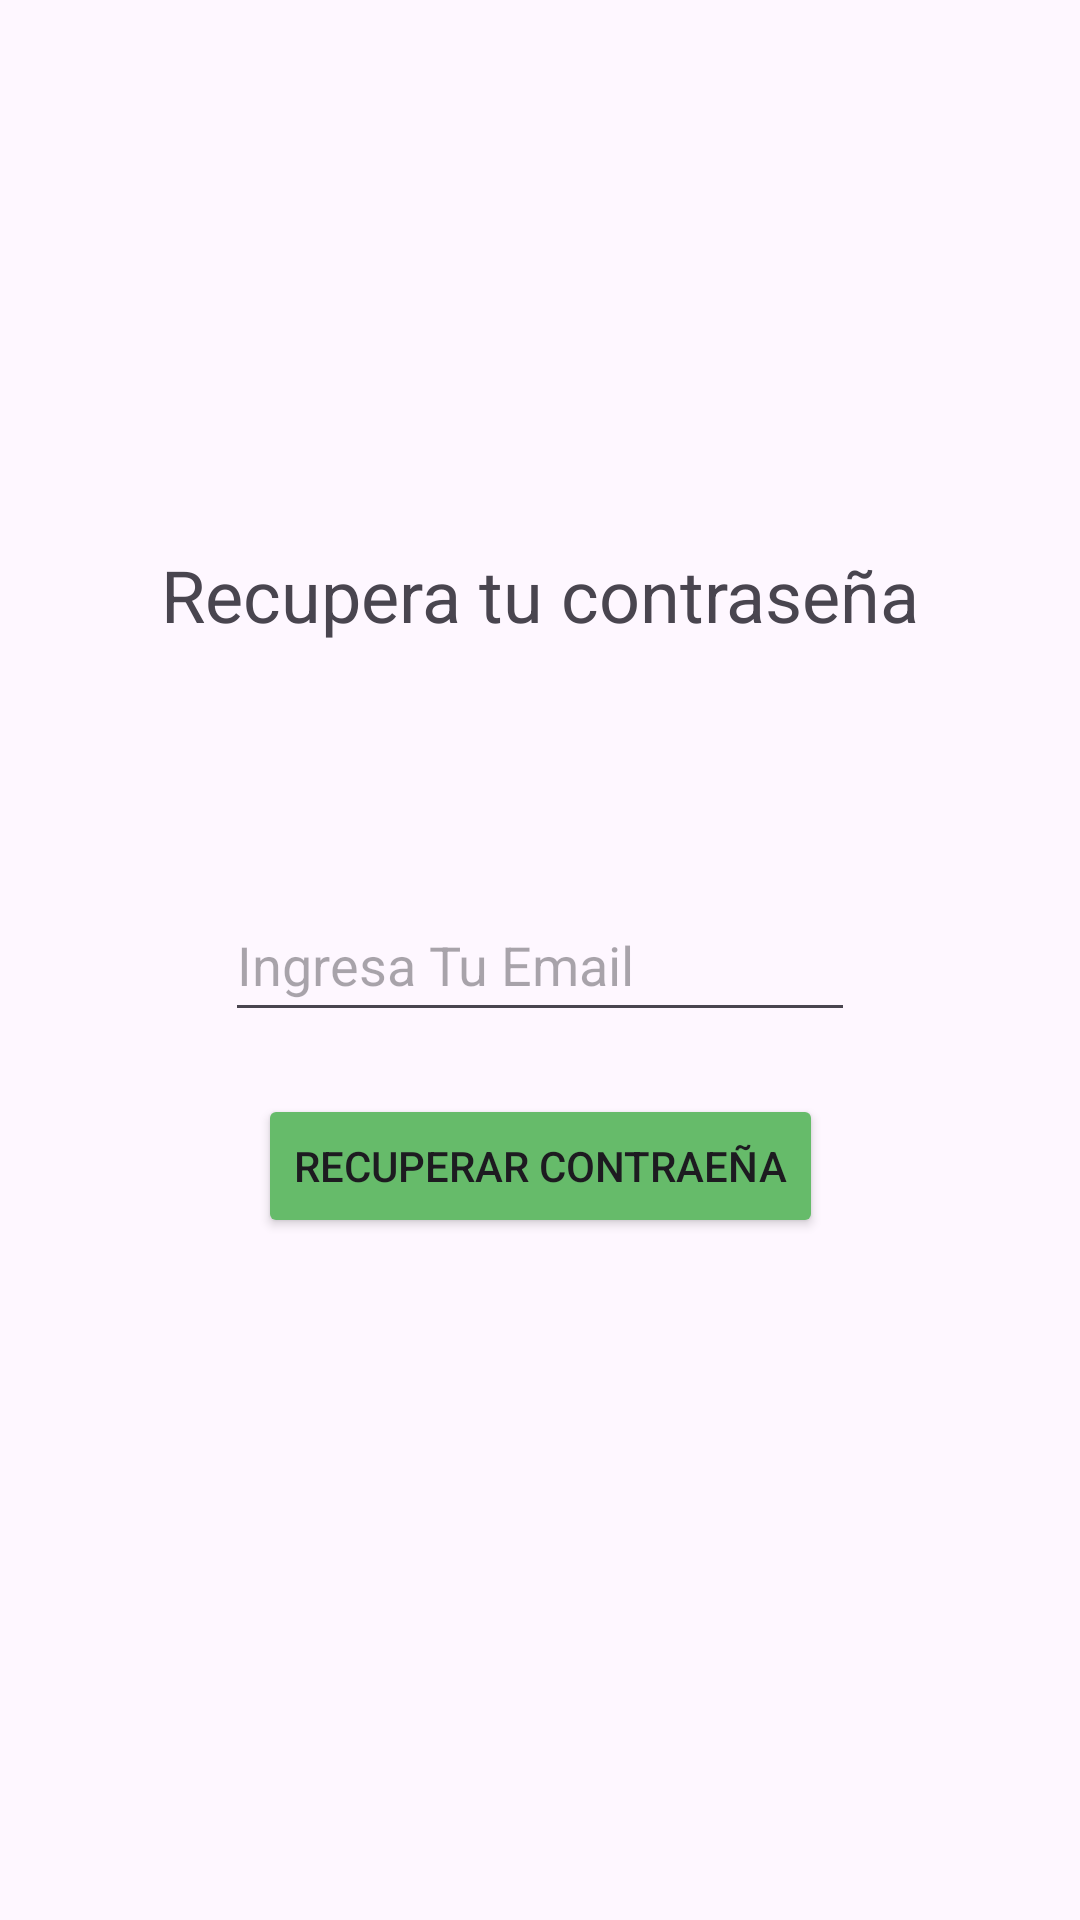

Android layout source for this screen:
<!-- AndroidManifest.xml: application theme Theme.GenerarBoletos -->
<!-- res/layout/activity_recuperar_contra.xml -->
<?xml version="1.0" encoding="utf-8"?>
<androidx.constraintlayout.widget.ConstraintLayout xmlns:android="http://schemas.android.com/apk/res/android"
    xmlns:app="http://schemas.android.com/apk/res-auto"
    xmlns:tools="http://schemas.android.com/tools"
    android:layout_width="match_parent"
    android:layout_height="match_parent"
    tools:context=".RecuperarContra">

    <EditText
        android:id="@+id/EmailRec"
        android:layout_width="wrap_content"
        android:layout_height="wrap_content"
        android:ems="10"
        android:hint="Ingresa Tu Email"
        android:inputType="textEmailAddress"
        android:minHeight="48dp"
        app:layout_constraintBottom_toBottomOf="parent"
        app:layout_constraintEnd_toEndOf="parent"
        app:layout_constraintStart_toStartOf="parent"
        app:layout_constraintTop_toTopOf="parent" />

    <Button
        android:id="@+id/recuperaboton"
        android:layout_width="wrap_content"
        android:layout_height="wrap_content"
        android:layout_marginTop="6dp"
        android:backgroundTint="#66BB6A"
        android:text="Recuperar Contraeña"
        app:layout_constraintBottom_toBottomOf="parent"
        app:layout_constraintEnd_toEndOf="parent"
        app:layout_constraintStart_toStartOf="parent"
        app:layout_constraintTop_toBottomOf="@+id/EmailRec"
        app:layout_constraintVertical_bias="0.060000002" />

    <TextView
        android:id="@+id/RecContTxt"
        android:layout_width="wrap_content"
        android:layout_height="wrap_content"
        android:text="Recupera tu contraseña"
        android:textSize="24sp"
        app:layout_constraintBottom_toTopOf="@+id/EmailRec"
        app:layout_constraintEnd_toEndOf="parent"
        app:layout_constraintStart_toStartOf="parent"
        app:layout_constraintTop_toTopOf="parent"
        app:layout_constraintVertical_bias="0.69" />
</androidx.constraintlayout.widget.ConstraintLayout>
<!-- resources referenced by this layout -->
<resources>
  <style name="Theme.GenerarBoletos" parent="Base.Theme.GenerarBoletos" />
  <style name="Base.Theme.GenerarBoletos" parent="Theme.Material3.DayNight.NoActionBar">
          
          
      </style>
</resources>
